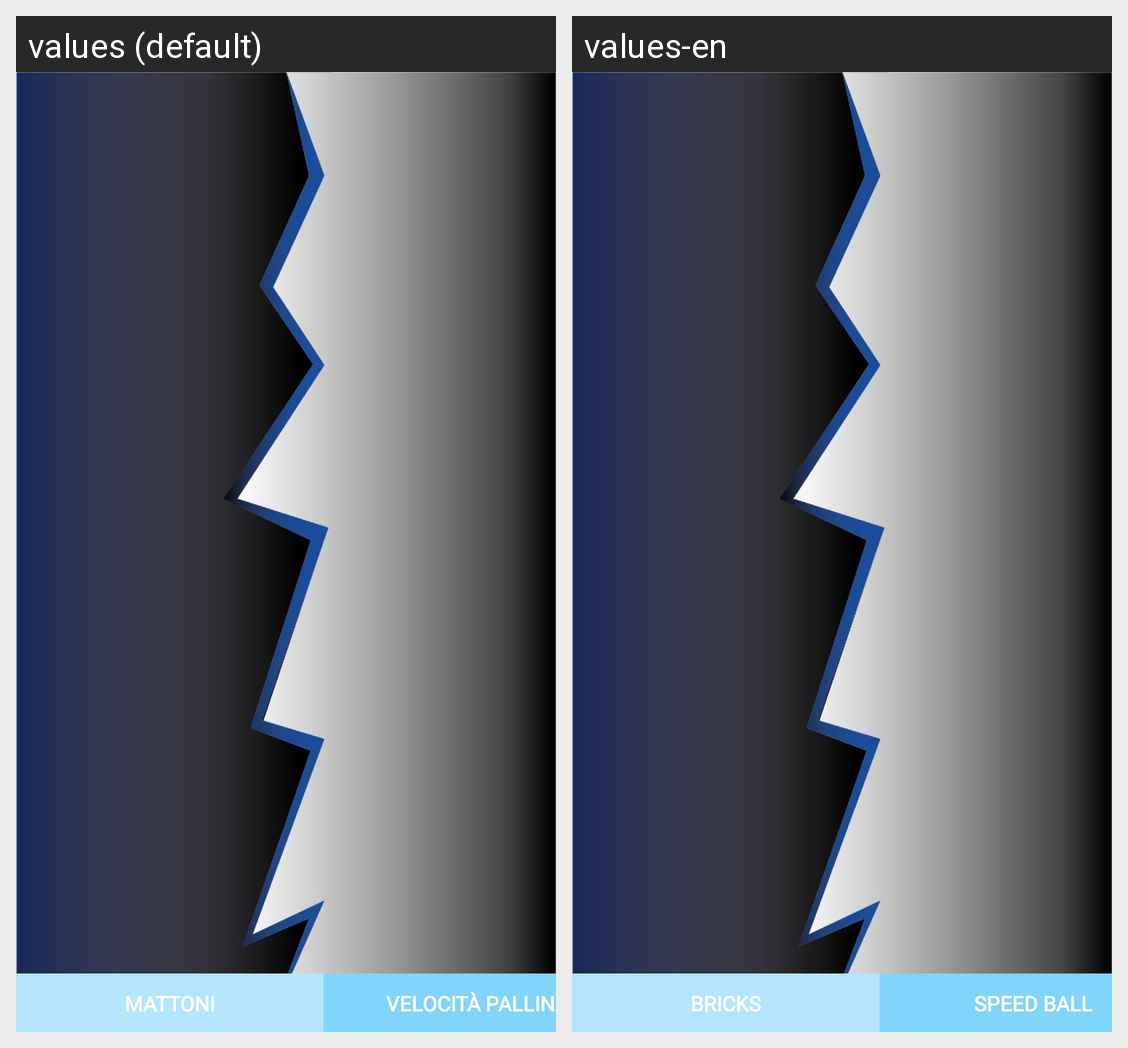

The Android screen above is rendered under two locales of the same app. Produce the string resources it draws, with the default and per-locale values.
Android screen res/layout/activity_editor.xml rendered under 2 locales, left to right: values (default), values-en. Device: Nexus 5 (rendered at 1080×1920; each locale shown at half size, 540×960, under a caption strip naming it); theme FullScreen.
Strings drawn on this screen, with the default value and each locale's value (text and hints the layout hard-codes, and strings that could not be matched under every locale, appear in the picture but are not listed):

mattoni
  values: Mattoni
  values-en: Bricks

velocit_pallina_fragment
  values: Velocità pallina
  values-en: Speed Ball
